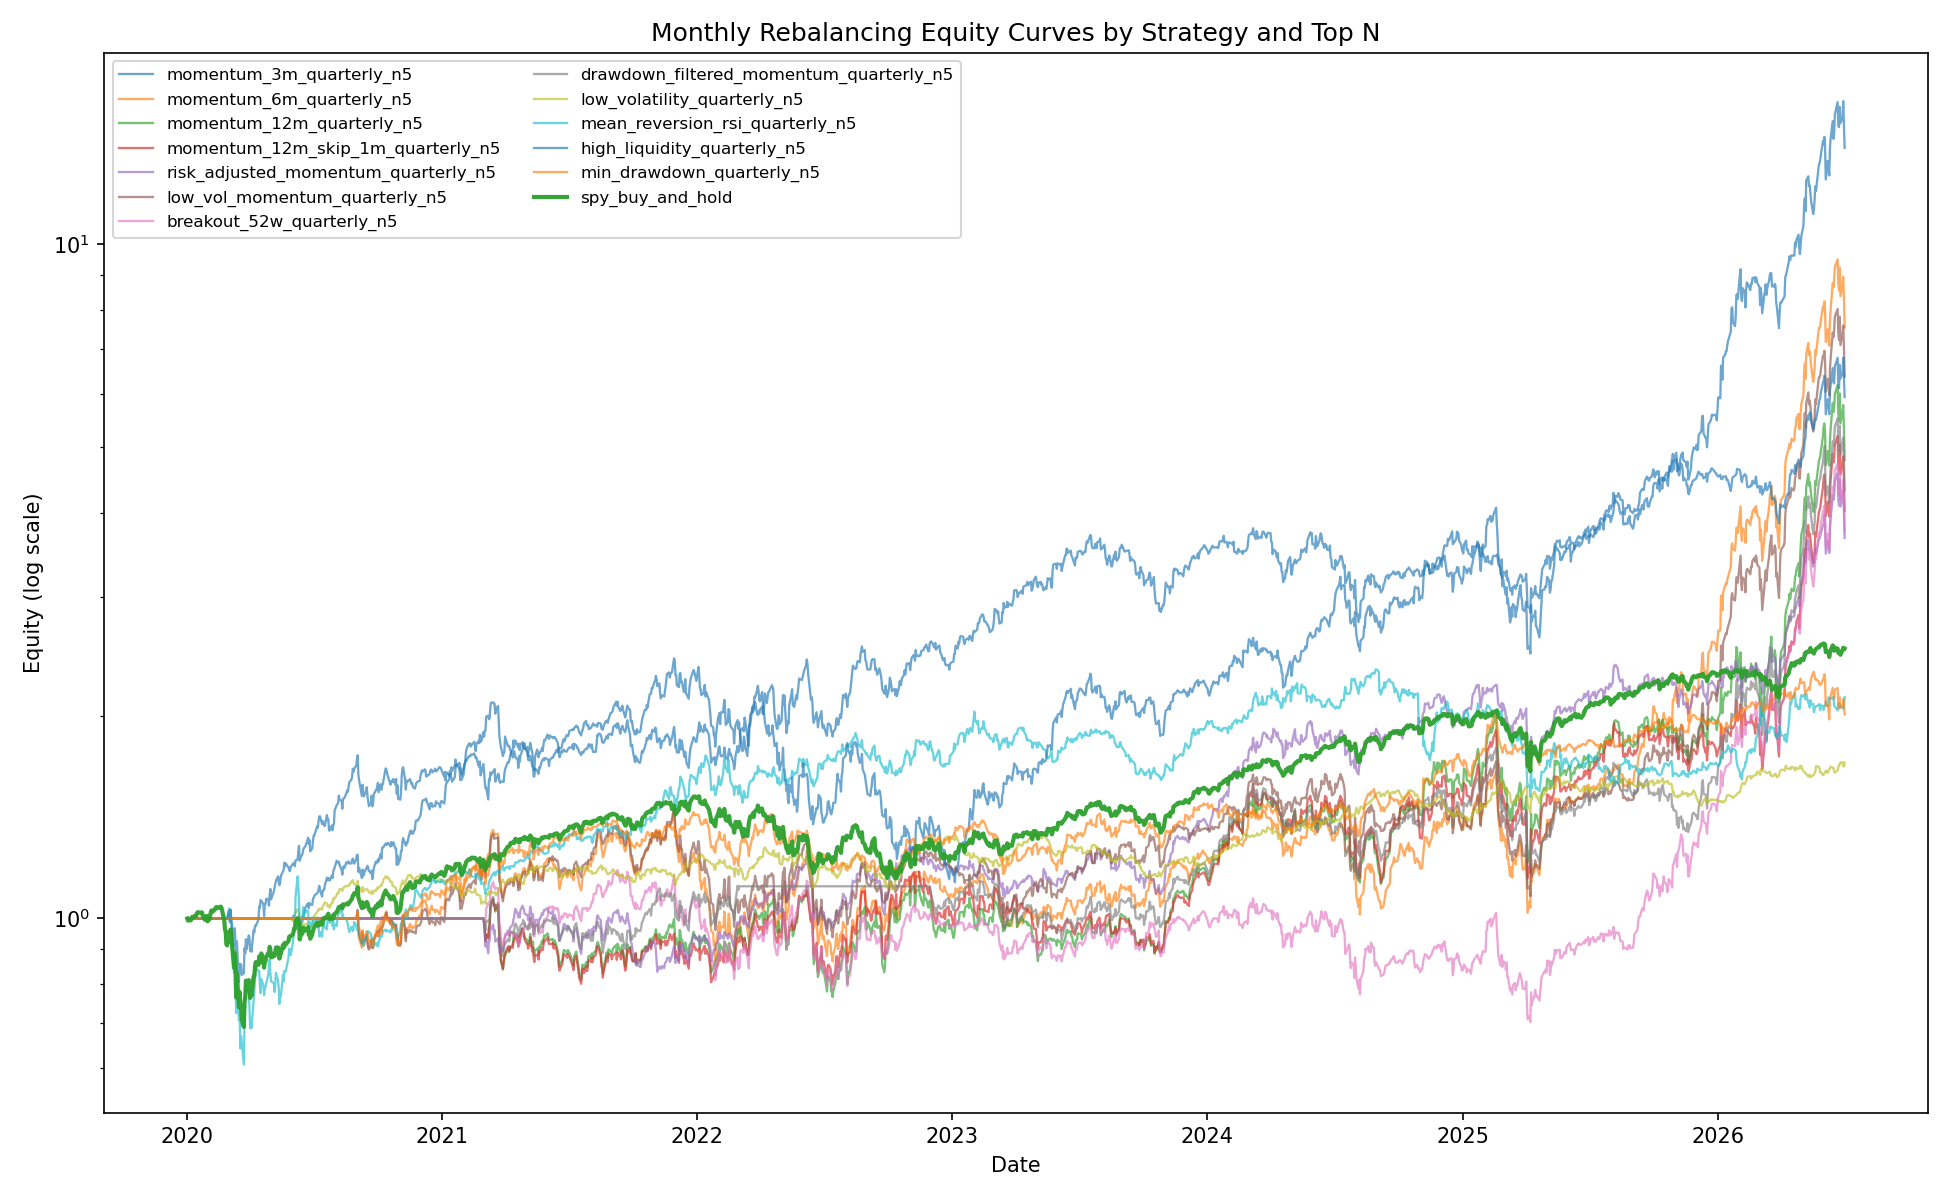

Data behind this chart, as committed beside it:
Date, momentum_3m_quarterly_n5, momentum_6m_quarterly_n5, momentum_12m_quarterly_n5, momentum_12m_skip_1m_quarterly_n5, risk_adjusted_momentum_quarterly_n5, low_vol_momentum_quarterly_n5, breakout_52w_quarterly_n5, drawdown_filtered_momentum_quarterly_n5, low_volatility_quarterly_n5, mean_reversion_rsi_quarterly_n5, high_liquidity_quarterly_n5, min_drawdown_quarterly_n5, spy_buy_and_hold
2020-01-02, 1.0, 1.0, 1.0, 1.0, 1.0, 1.0, 1.0, 1.0, 1.0, 1.0, 1.0, 1.0, 1.0
2020-01-03, 1.0, 1.0, 1.0, 1.0, 1.0, 1.0, 1.0, 1.0, 1.0, 1.0, 1.0, 1.0, 0.9924
2020-01-06, 1.0, 1.0, 1.0, 1.0, 1.0, 1.0, 1.0, 1.0, 1.0, 1.0, 1.0, 1.0, 0.9962
2020-01-07, 1.0, 1.0, 1.0, 1.0, 1.0, 1.0, 1.0, 1.0, 1.0, 1.0, 1.0, 1.0, 0.9934
2020-01-08, 1.0, 1.0, 1.0, 1.0, 1.0, 1.0, 1.0, 1.0, 1.0, 1.0, 1.0, 1.0, 0.9987
2020-01-09, 1.0, 1.0, 1.0, 1.0, 1.0, 1.0, 1.0, 1.0, 1.0, 1.0, 1.0, 1.0, 1.005
2020-01-10, 1.0, 1.0, 1.0, 1.0, 1.0, 1.0, 1.0, 1.0, 1.0, 1.0, 1.0, 1.0, 1.003
2020-01-13, 1.0, 1.0, 1.0, 1.0, 1.0, 1.0, 1.0, 1.0, 1.0, 1.0, 1.0, 1.0, 1.009
2020-01-14, 1.0, 1.0, 1.0, 1.0, 1.0, 1.0, 1.0, 1.0, 1.0, 1.0, 1.0, 1.0, 1.008
2020-01-15, 1.0, 1.0, 1.0, 1.0, 1.0, 1.0, 1.0, 1.0, 1.0, 1.0, 1.0, 1.0, 1.01
2020-01-16, 1.0, 1.0, 1.0, 1.0, 1.0, 1.0, 1.0, 1.0, 1.0, 1.0, 1.0, 1.0, 1.019
2020-01-17, 1.0, 1.0, 1.0, 1.0, 1.0, 1.0, 1.0, 1.0, 1.0, 1.0, 1.0, 1.0, 1.022
2020-01-21, 1.0, 1.0, 1.0, 1.0, 1.0, 1.0, 1.0, 1.0, 1.0, 1.0, 1.0, 1.0, 1.02
2020-01-22, 1.0, 1.0, 1.0, 1.0, 1.0, 1.0, 1.0, 1.0, 1.0, 1.0, 1.0, 1.0, 1.02
2020-01-23, 1.0, 1.0, 1.0, 1.0, 1.0, 1.0, 1.0, 1.0, 1.0, 1.0, 1.0, 1.0, 1.021
2020-01-24, 1.0, 1.0, 1.0, 1.0, 1.0, 1.0, 1.0, 1.0, 1.0, 1.0, 1.0, 1.0, 1.012
2020-01-27, 1.0, 1.0, 1.0, 1.0, 1.0, 1.0, 1.0, 1.0, 1.0, 1.0, 1.0, 1.0, 0.9958
2020-01-28, 1.0, 1.0, 1.0, 1.0, 1.0, 1.0, 1.0, 1.0, 1.0, 1.0, 1.0, 1.0, 1.006
2020-01-29, 1.0, 1.0, 1.0, 1.0, 1.0, 1.0, 1.0, 1.0, 1.0, 1.0, 1.0, 1.0, 1.005
2020-01-30, 1.0, 1.0, 1.0, 1.0, 1.0, 1.0, 1.0, 1.0, 1.0, 1.0, 1.0, 1.0, 1.009
2020-01-31, 1.0, 1.0, 1.0, 1.0, 1.0, 1.0, 1.0, 1.0, 1.0, 1.0, 1.0, 1.0, 0.9903
2020-02-03, 1.0, 1.0, 1.0, 1.0, 1.0, 1.0, 1.0, 1.0, 1.0, 1.0, 1.0, 1.0, 0.9977
2020-02-04, 1.0, 1.0, 1.0, 1.0, 1.0, 1.0, 1.0, 1.0, 1.0, 1.0, 1.0, 1.0, 1.013
2020-02-05, 1.0, 1.0, 1.0, 1.0, 1.0, 1.0, 1.0, 1.0, 1.0, 1.0, 1.0, 1.0, 1.025
2020-02-06, 1.0, 1.0, 1.0, 1.0, 1.0, 1.0, 1.0, 1.0, 1.0, 1.0, 1.0, 1.0, 1.028
2020-02-07, 1.0, 1.0, 1.0, 1.0, 1.0, 1.0, 1.0, 1.0, 1.0, 1.0, 1.0, 1.0, 1.023
2020-02-10, 1.0, 1.0, 1.0, 1.0, 1.0, 1.0, 1.0, 1.0, 1.0, 1.0, 1.0, 1.0, 1.03
2020-02-11, 1.0, 1.0, 1.0, 1.0, 1.0, 1.0, 1.0, 1.0, 1.0, 1.0, 1.0, 1.0, 1.032
2020-02-12, 1.0, 1.0, 1.0, 1.0, 1.0, 1.0, 1.0, 1.0, 1.0, 1.0, 1.0, 1.0, 1.039
2020-02-13, 1.0, 1.0, 1.0, 1.0, 1.0, 1.0, 1.0, 1.0, 1.0, 1.0, 1.0, 1.0, 1.038
2020-02-14, 1.0, 1.0, 1.0, 1.0, 1.0, 1.0, 1.0, 1.0, 1.0, 1.0, 1.0, 1.0, 1.039
2020-02-18, 1.0, 1.0, 1.0, 1.0, 1.0, 1.0, 1.0, 1.0, 1.0, 1.0, 1.0, 1.0, 1.037
2020-02-19, 1.0, 1.0, 1.0, 1.0, 1.0, 1.0, 1.0, 1.0, 1.0, 1.0, 1.0, 1.0, 1.041
2020-02-20, 1.0, 1.0, 1.0, 1.0, 1.0, 1.0, 1.0, 1.0, 1.0, 1.0, 1.0, 1.0, 1.037
2020-02-21, 1.0, 1.0, 1.0, 1.0, 1.0, 1.0, 1.0, 1.0, 1.0, 1.0, 1.0, 1.0, 1.027
2020-02-24, 1.0, 1.0, 1.0, 1.0, 1.0, 1.0, 1.0, 1.0, 1.0, 1.0, 1.0, 1.0, 0.9925
2020-02-25, 1.0, 1.0, 1.0, 1.0, 1.0, 1.0, 1.0, 1.0, 1.0, 1.0, 1.0, 1.0, 0.9624
2020-02-26, 1.0, 1.0, 1.0, 1.0, 1.0, 1.0, 1.0, 1.0, 1.0, 1.0, 1.0, 1.0, 0.9588
2020-02-27, 1.0, 1.0, 1.0, 1.0, 1.0, 1.0, 1.0, 1.0, 1.0, 1.0, 1.0, 1.0, 0.9158
2020-02-28, 1.0, 1.0, 1.0, 1.0, 1.0, 1.0, 1.0, 1.0, 1.0, 1.0, 1.0, 1.0, 0.9119
2020-03-02, 1.0, 1.0, 1.0, 1.0, 1.0, 1.0, 1.0, 1.0, 1.0, 1.035, 1.027, 1.0, 0.9514
2020-03-03, 1.0, 1.0, 1.0, 1.0, 1.0, 1.0, 1.0, 1.0, 1.0, 0.9963, 0.9873, 1.0, 0.9242
2020-03-04, 1.0, 1.0, 1.0, 1.0, 1.0, 1.0, 1.0, 1.0, 1.0, 1.028, 1.031, 1.0, 0.963
2020-03-05, 1.0, 1.0, 1.0, 1.0, 1.0, 1.0, 1.0, 1.0, 1.0, 0.9828, 0.9983, 1.0, 0.931
2020-03-06, 1.0, 1.0, 1.0, 1.0, 1.0, 1.0, 1.0, 1.0, 1.0, 0.9555, 0.978, 1.0, 0.9156
2020-03-09, 1.0, 1.0, 1.0, 1.0, 1.0, 1.0, 1.0, 1.0, 1.0, 0.8302, 0.9112, 1.0, 0.8441
2020-03-10, 1.0, 1.0, 1.0, 1.0, 1.0, 1.0, 1.0, 1.0, 1.0, 0.8829, 0.9671, 1.0, 0.8878
2020-03-11, 1.0, 1.0, 1.0, 1.0, 1.0, 1.0, 1.0, 1.0, 1.0, 0.8321, 0.925, 1.0, 0.8445
2020-03-12, 1.0, 1.0, 1.0, 1.0, 1.0, 1.0, 1.0, 1.0, 1.0, 0.7239, 0.8349, 1.0, 0.7637
2020-03-13, 1.0, 1.0, 1.0, 1.0, 1.0, 1.0, 1.0, 1.0, 1.0, 0.8063, 0.9253, 1.0, 0.829
2020-03-16, 1.0, 1.0, 1.0, 1.0, 1.0, 1.0, 1.0, 1.0, 1.0, 0.7053, 0.8043, 1.0, 0.7383
2020-03-17, 1.0, 1.0, 1.0, 1.0, 1.0, 1.0, 1.0, 1.0, 1.0, 0.7209, 0.8568, 1.0, 0.7782
2020-03-18, 1.0, 1.0, 1.0, 1.0, 1.0, 1.0, 1.0, 1.0, 1.0, 0.6414, 0.8341, 1.0, 0.7388
2020-03-19, 1.0, 1.0, 1.0, 1.0, 1.0, 1.0, 1.0, 1.0, 1.0, 0.6695, 0.8546, 1.0, 0.7403
2020-03-20, 1.0, 1.0, 1.0, 1.0, 1.0, 1.0, 1.0, 1.0, 1.0, 0.656, 0.8247, 1.0, 0.7084
2020-03-23, 1.0, 1.0, 1.0, 1.0, 1.0, 1.0, 1.0, 1.0, 1.0, 0.6074, 0.8291, 1.0, 0.6903
2020-03-24, 1.0, 1.0, 1.0, 1.0, 1.0, 1.0, 1.0, 1.0, 1.0, 0.7003, 0.9038, 1.0, 0.7529
2020-03-25, 1.0, 1.0, 1.0, 1.0, 1.0, 1.0, 1.0, 1.0, 1.0, 0.7669, 0.8881, 1.0, 0.7641
2020-03-26, 1.0, 1.0, 1.0, 1.0, 1.0, 1.0, 1.0, 1.0, 1.0, 0.7955, 0.9314, 1.0, 0.8087
2020-03-27, 1.0, 1.0, 1.0, 1.0, 1.0, 1.0, 1.0, 1.0, 1.0, 0.7832, 0.9004, 1.0, 0.7847
... 1,573 more rows
